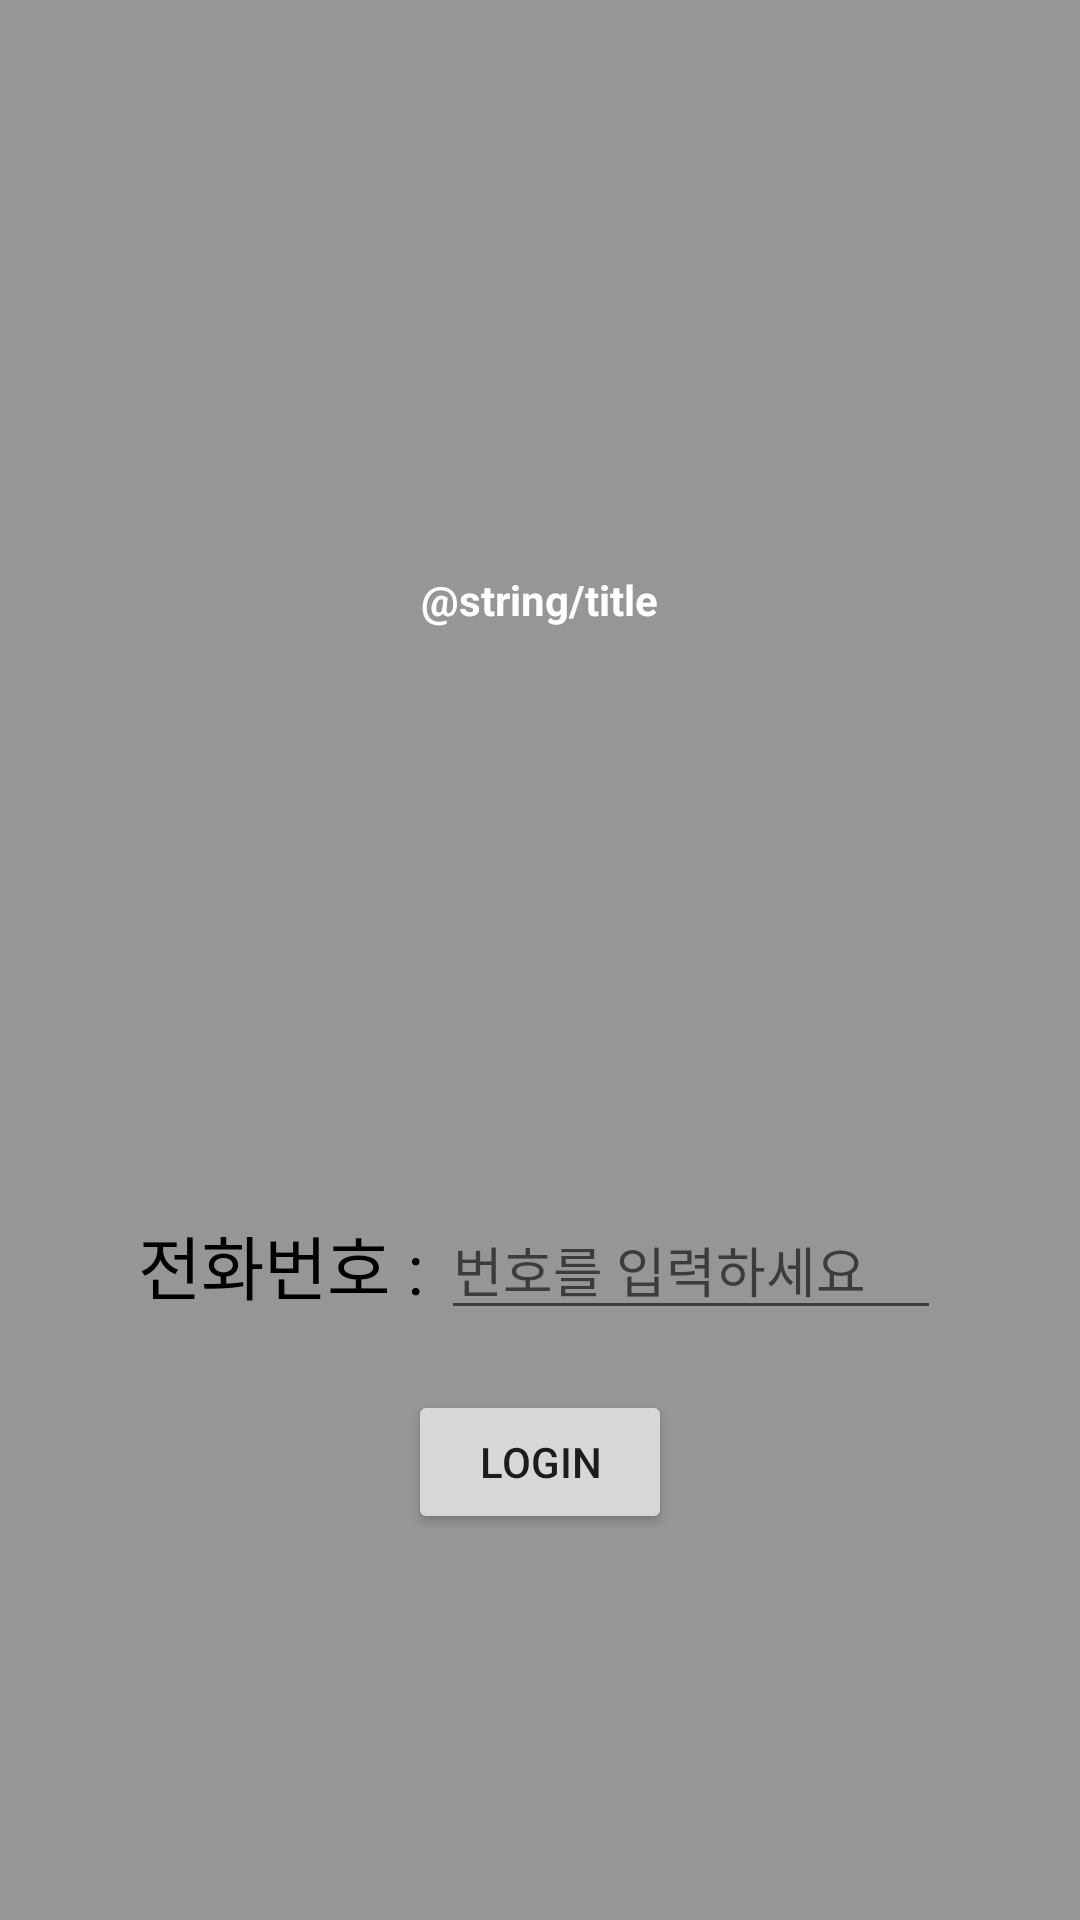

Android layout source for this screen:
<!-- AndroidManifest.xml: activity theme AppTheme.NoActionBar -->
<!-- res/layout/activity_userlogin.xml -->
<?xml version="1.0" encoding="utf-8"?>
<LinearLayout xmlns:android="http://schemas.android.com/apk/res/android"
    android:orientation="vertical" android:layout_width="match_parent"
    android:layout_height="match_parent"
    android:background="@color/black_alpha_40">

    <LinearLayout
        android:layout_width="match_parent"
        android:layout_height="400dp"
        android:gravity="center">

        <TextView
            android:layout_width="wrap_content"
            android:layout_height="wrap_content"
            android:text="@string/title"
            android:textSize="@dimen/login_title"
            android:textStyle="bold"
            android:textColor="#fff"/>

    </LinearLayout>

    <LinearLayout
        android:layout_width="match_parent"
        android:layout_height="wrap_content"
        android:orientation="vertical"
        android:gravity="center">

        <LinearLayout
            android:layout_width="match_parent"
            android:layout_height="wrap_content"
            android:orientation="horizontal"
            android:gravity="center">

            <TextView
                android:layout_width="wrap_content"
                android:layout_height="wrap_content"
                android:text="전화번호 : "
                android:textColor="@color/colorPrimaryDark"
                android:textSize="23dp"/>

            <EditText
                android:id="@+id/editTextId"
                android:layout_width="500px"
                android:layout_height="wrap_content"
                android:hint="번호를 입력하세요"/>

        </LinearLayout>


        <Button
            android:id="@+id/btnLogin"
            android:layout_width="wrap_content"
            android:layout_height="wrap_content"
            android:layout_marginTop="20dp"
            android:text="Login"/>

    </LinearLayout>

</LinearLayout>
<!-- resources referenced by this layout -->
<resources>
  <color name="black_alpha_40">#66000000</color>
  <color name="colorPrimaryDark">#000000</color>
  <style name="AppTheme.NoActionBar">
          <item name="windowActionBar">false</item>
          <item name="windowNoTitle">true</item>
      </style>
</resources>
